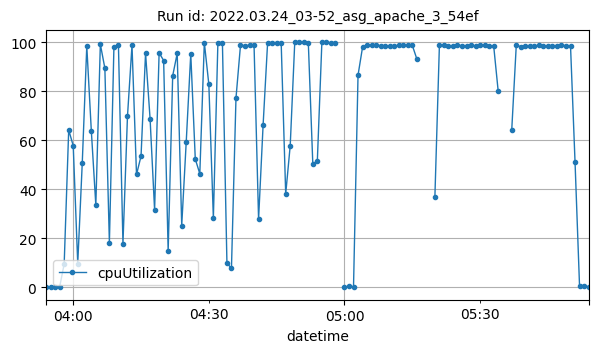

The data file committed next to this chart (first rows):
datetime, cpuUtilization
2022-03-24T03:54:00Z, 0.1833
2022-03-24T03:55:00Z, 0.1667
2022-03-24T03:56:00Z, 0.1583
2022-03-24T03:57:00Z, 0.2167
2022-03-24T03:58:00Z, 9.612
2022-03-24T03:59:00Z, 64.18
2022-03-24T04:00:00Z, 57.79
2022-03-24T04:01:00Z, 9.765
2022-03-24T04:02:00Z, 50.78
2022-03-24T04:03:00Z, 98.38
2022-03-24T04:04:00Z, 63.95
2022-03-24T04:05:00Z, 33.57
2022-03-24T04:06:00Z, 99.11
2022-03-24T04:07:00Z, 89.36
2022-03-24T04:08:00Z, 18.27
2022-03-24T04:09:00Z, 97.81
2022-03-24T04:10:00Z, 98.82
2022-03-24T04:11:00Z, 17.92
2022-03-24T04:12:00Z, 69.72
2022-03-24T04:13:00Z, 98.72
2022-03-24T04:14:00Z, 46.04
2022-03-24T04:15:00Z, 53.52
2022-03-24T04:16:00Z, 95.53
2022-03-24T04:17:00Z, 68.8
2022-03-24T04:18:00Z, 31.59
2022-03-24T04:19:00Z, 95.64
2022-03-24T04:20:00Z, 92.5
2022-03-24T04:21:00Z, 14.92
2022-03-24T04:22:00Z, 86.26
2022-03-24T04:23:00Z, 95.41
2022-03-24T04:24:00Z, 25.25
2022-03-24T04:25:00Z, 59.45
2022-03-24T04:26:00Z, 95.2
2022-03-24T04:27:00Z, 52.34
2022-03-24T04:28:00Z, 46.34
2022-03-24T04:29:00Z, 99.83
2022-03-24T04:30:00Z, 82.73
2022-03-24T04:31:00Z, 28.26
2022-03-24T04:32:00Z, 99.83
2022-03-24T04:33:00Z, 99.81
2022-03-24T04:34:00Z, 10.01
2022-03-24T04:35:00Z, 7.739
2022-03-24T04:36:00Z, 77.12
2022-03-24T04:37:00Z, 98.71
2022-03-24T04:38:00Z, 98.6
2022-03-24T04:39:00Z, 98.67
2022-03-24T04:40:00Z, 98.64
2022-03-24T04:41:00Z, 27.83
2022-03-24T04:42:00Z, 66.13
2022-03-24T04:43:00Z, 99.82
2022-03-24T04:44:00Z, 99.82
2022-03-24T04:45:00Z, 99.79
2022-03-24T04:46:00Z, 99.68
2022-03-24T04:47:00Z, 38.11
2022-03-24T04:48:00Z, 57.85
2022-03-24T04:49:00Z, 99.83
2022-03-24T04:50:00Z, 99.84
2022-03-24T04:51:00Z, 99.84
2022-03-24T04:52:00Z, 99.83
2022-03-24T04:53:00Z, 50.18
... 55 more rows
